Image classification data set "data" (Shreehar01/CNN-Research on GitHub). Class labels (3): BRCA, COAD, KIRC.

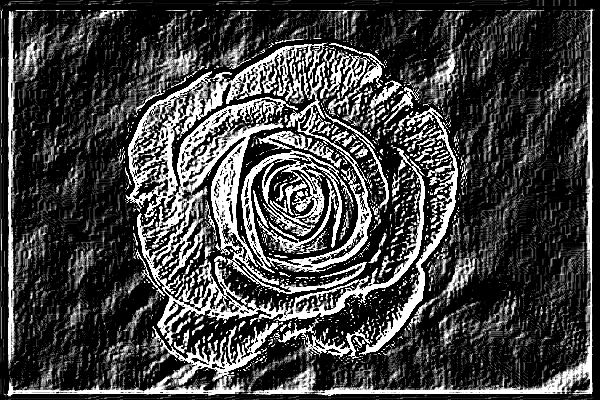
Label: KIRC

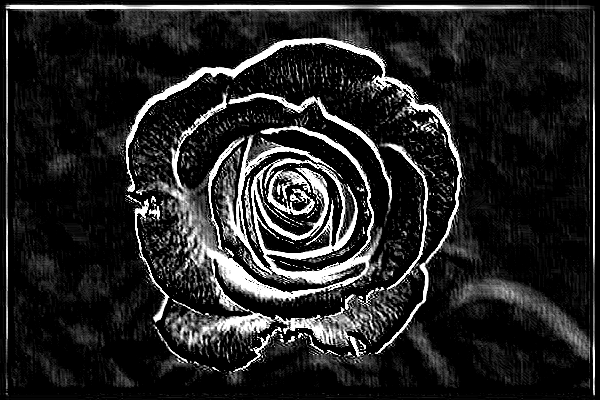
Label: COAD

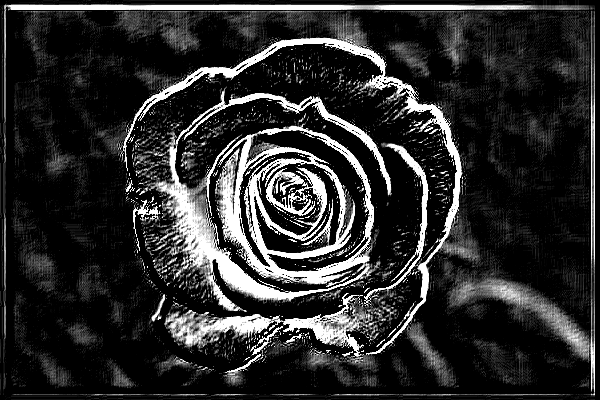
Label: COAD

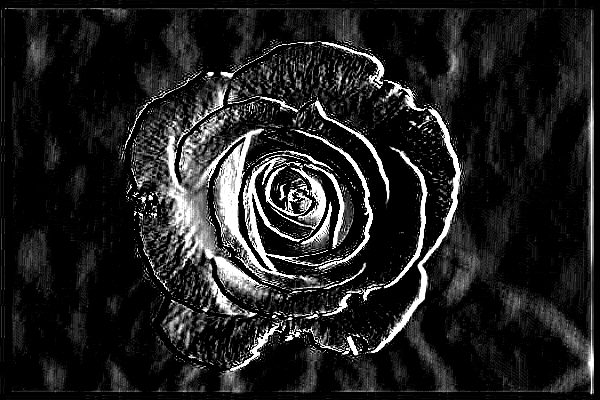
Label: BRCA

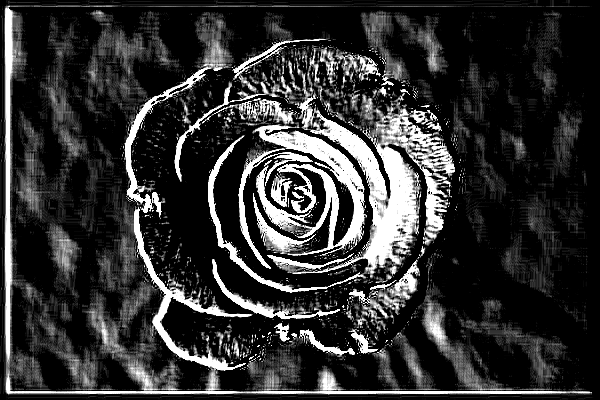
Label: BRCA

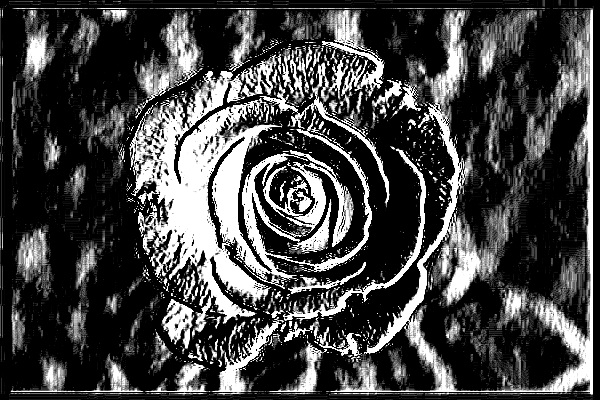
Label: KIRC
